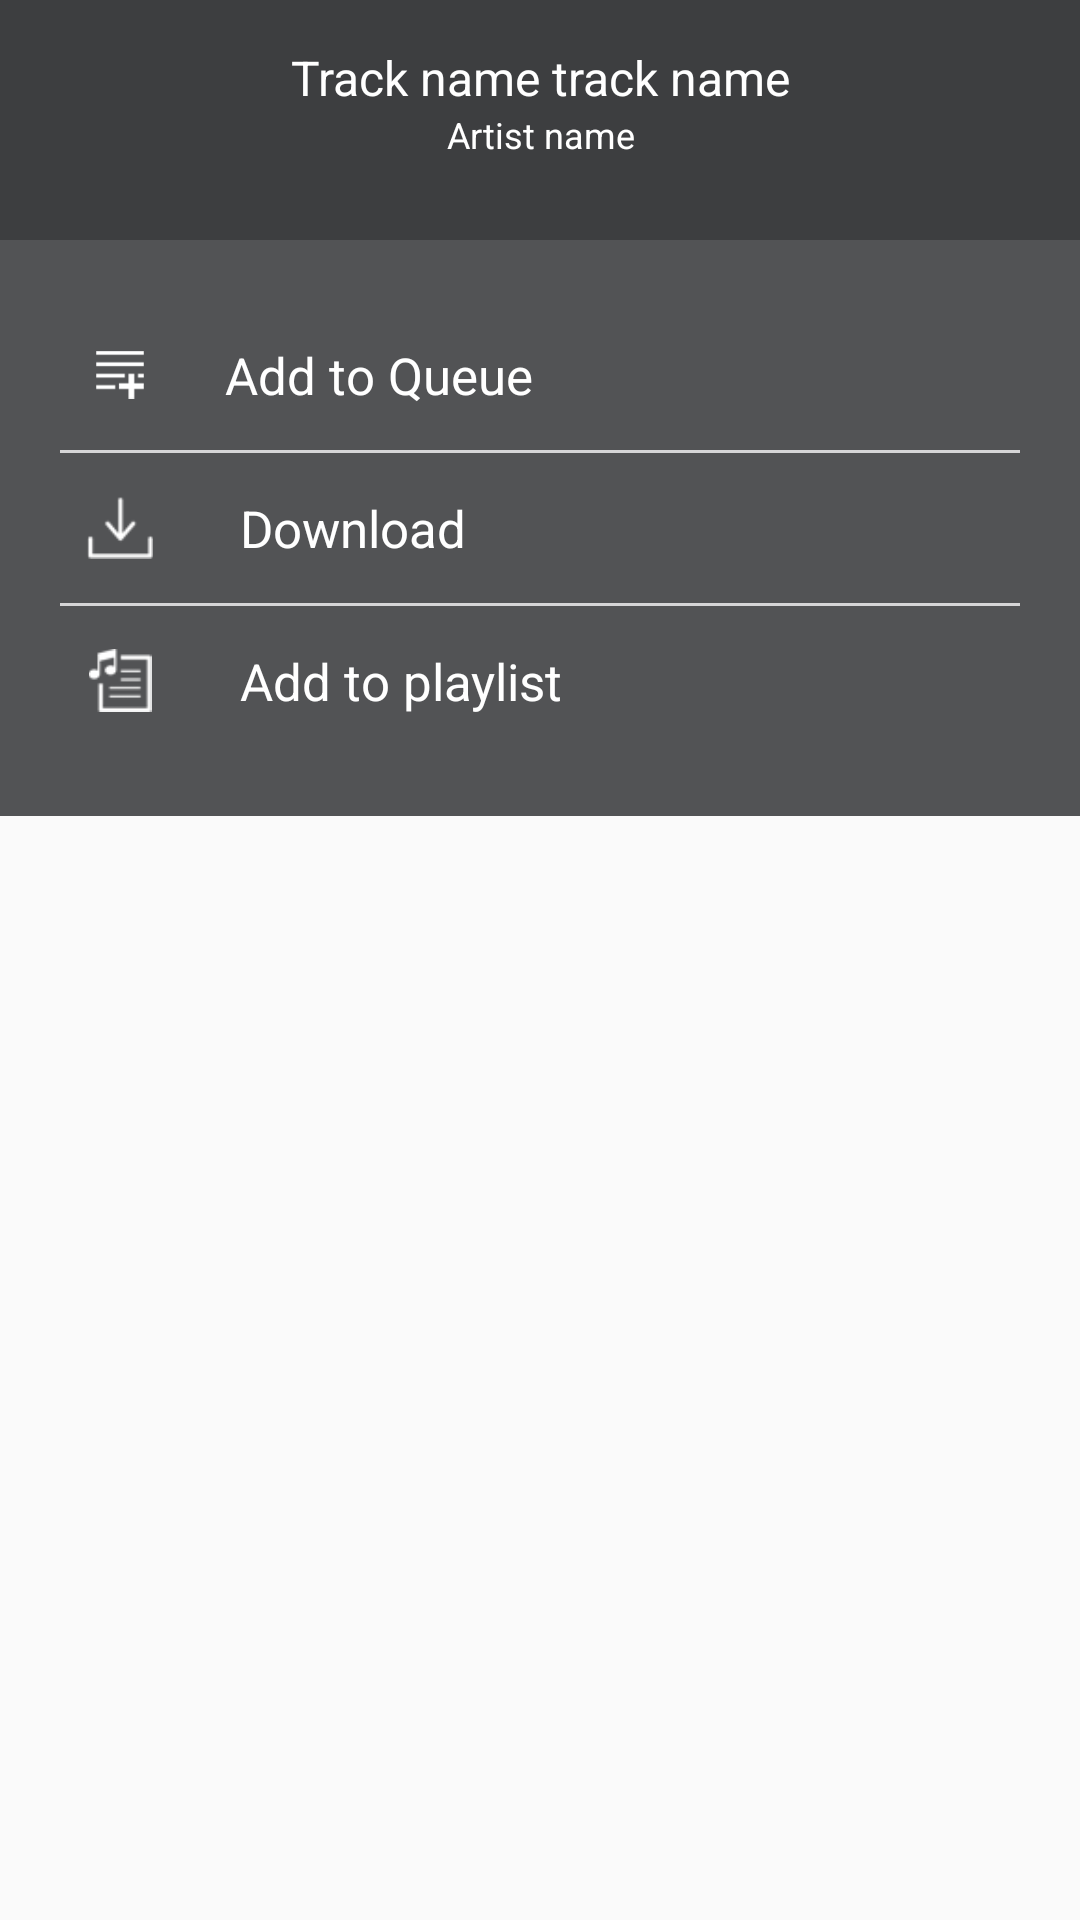

Here is an Android app screen rendered from its layout file. Give the layout XML and the strings, colors and styles it references.
<!-- AndroidManifest.xml: application theme AppTheme -->
<!-- res/layout/fragment_recentbuttom.xml -->
<?xml version="1.0" encoding="utf-8"?>
<LinearLayout xmlns:android="http://schemas.android.com/apk/res/android"
    xmlns:app="http://schemas.android.com/apk/res-auto"
    android:layout_width="match_parent"
    android:layout_height="wrap_content"
    android:orientation="vertical">

    <LinearLayout
        android:layout_width="match_parent"
        android:layout_height="80dp"
        android:background="@color/App_color"
        android:orientation="vertical"
        android:padding="5dp">

        <TextView
            android:layout_width="wrap_content"
            android:layout_height="wrap_content"
            android:layout_gravity="center"
            android:layout_marginTop="10dp"
            android:gravity="center"
            android:text="Track name track name"
            android:textColor="@color/white"
            android:textSize="16dp" />

        <TextView
            android:layout_width="wrap_content"
            android:layout_height="wrap_content"
            android:layout_gravity="center"
            android:gravity="center"
            android:text="Artist name"
            android:textColor="@color/white"
            android:textSize="12dp" />

    </LinearLayout>

    <LinearLayout
        android:layout_width="match_parent"
        android:layout_height="wrap_content"
        android:background="@color/Qubeuecolor"
        android:orientation="vertical"
        android:padding="20dp">


        <LinearLayout
            android:id="@+id/addinqueues"
            android:layout_width="match_parent"
            android:layout_height="50dp"
            android:background="@color/Qubeuecolor">

            <ImageView
                android:layout_width="30dp"
                android:layout_height="35dp"
                android:layout_gravity="center"
                android:layout_marginLeft="5dp"
                android:padding="7dp"
                android:src="@drawable/musicicon" />

            <TextView
                android:layout_width="wrap_content"
                android:layout_height="wrap_content"
                android:layout_gravity="center"
                android:layout_marginLeft="20dp"
                android:text="@string/AddtoQueue"
                android:textColor="@color/white"
                android:textSize="17dp" />
        </LinearLayout>

        <View
            android:layout_width="wrap_content"
            android:layout_height="1dp"
            android:background="@color/Textcolor" />

        <LinearLayout
            android:layout_width="match_parent"
            android:layout_height="50dp"
            android:background="@color/Qubeuecolor">

            <ImageView
                android:layout_width="40dp"
                android:layout_height="35dp"
                android:layout_gravity="center"
                android:padding="7dp"
                android:src="@drawable/downlode" />

            <TextView
                android:layout_width="wrap_content"
                android:layout_height="wrap_content"
                android:layout_gravity="center"
                android:layout_marginLeft="20dp"
                android:text="@string/Download"
                android:textColor="@color/white"
                android:textSize="17dp" />
        </LinearLayout>

        <View
            android:layout_width="wrap_content"
            android:layout_height="1dp"
            android:background="@color/Textcolor" />

        <LinearLayout
            android:layout_width="match_parent"
            android:layout_height="50dp"
            android:background="@color/Qubeuecolor">

            <ImageView
                android:layout_width="40dp"
                android:layout_height="35dp"
                android:layout_gravity="center"
                android:padding="7dp"
                android:src="@drawable/playlist" />

            <TextView
                android:layout_width="wrap_content"
                android:layout_height="wrap_content"
                android:layout_gravity="center"
                android:layout_marginLeft="20dp"
                android:text="Add to playlist"
                android:textColor="@color/white"
                android:textSize="17dp" />
        </LinearLayout>


    </LinearLayout>

</LinearLayout>
<!-- resources referenced by this layout -->
<resources>
  <color name="App_color">#3d3e40</color>
  <color name="Qubeuecolor">#525355</color>
  <color name="Textcolor">#d6d6d7</color>
  <color name="white">#ffffff</color>
  <!-- drawable downlode: png bitmap (drawable, 590 bytes) -->
  <!-- drawable musicicon: png bitmap (drawable, 675 bytes) -->
  <!-- drawable playlist: png bitmap (drawable, 913 bytes) -->
  <string name="AddtoQueue">Add to Queue</string>
  <string name="Download">Download</string>
  <style name="AppTheme" parent="Theme.AppCompat.Light.NoActionBar">
          
          <item name="colorPrimary">@color/colorPrimary</item>
          <item name="colorPrimaryDark">@color/colorPrimaryDark</item>
          <item name="colorAccent">@color/colorAccent</item>
          <item name="android:listDivider">@color/white</item>
      </style>
  <color name="colorPrimary">#3F51B5</color>
  <color name="colorPrimaryDark">#3d3e40</color>
  <color name="colorAccent">#3d3e40</color>
</resources>
